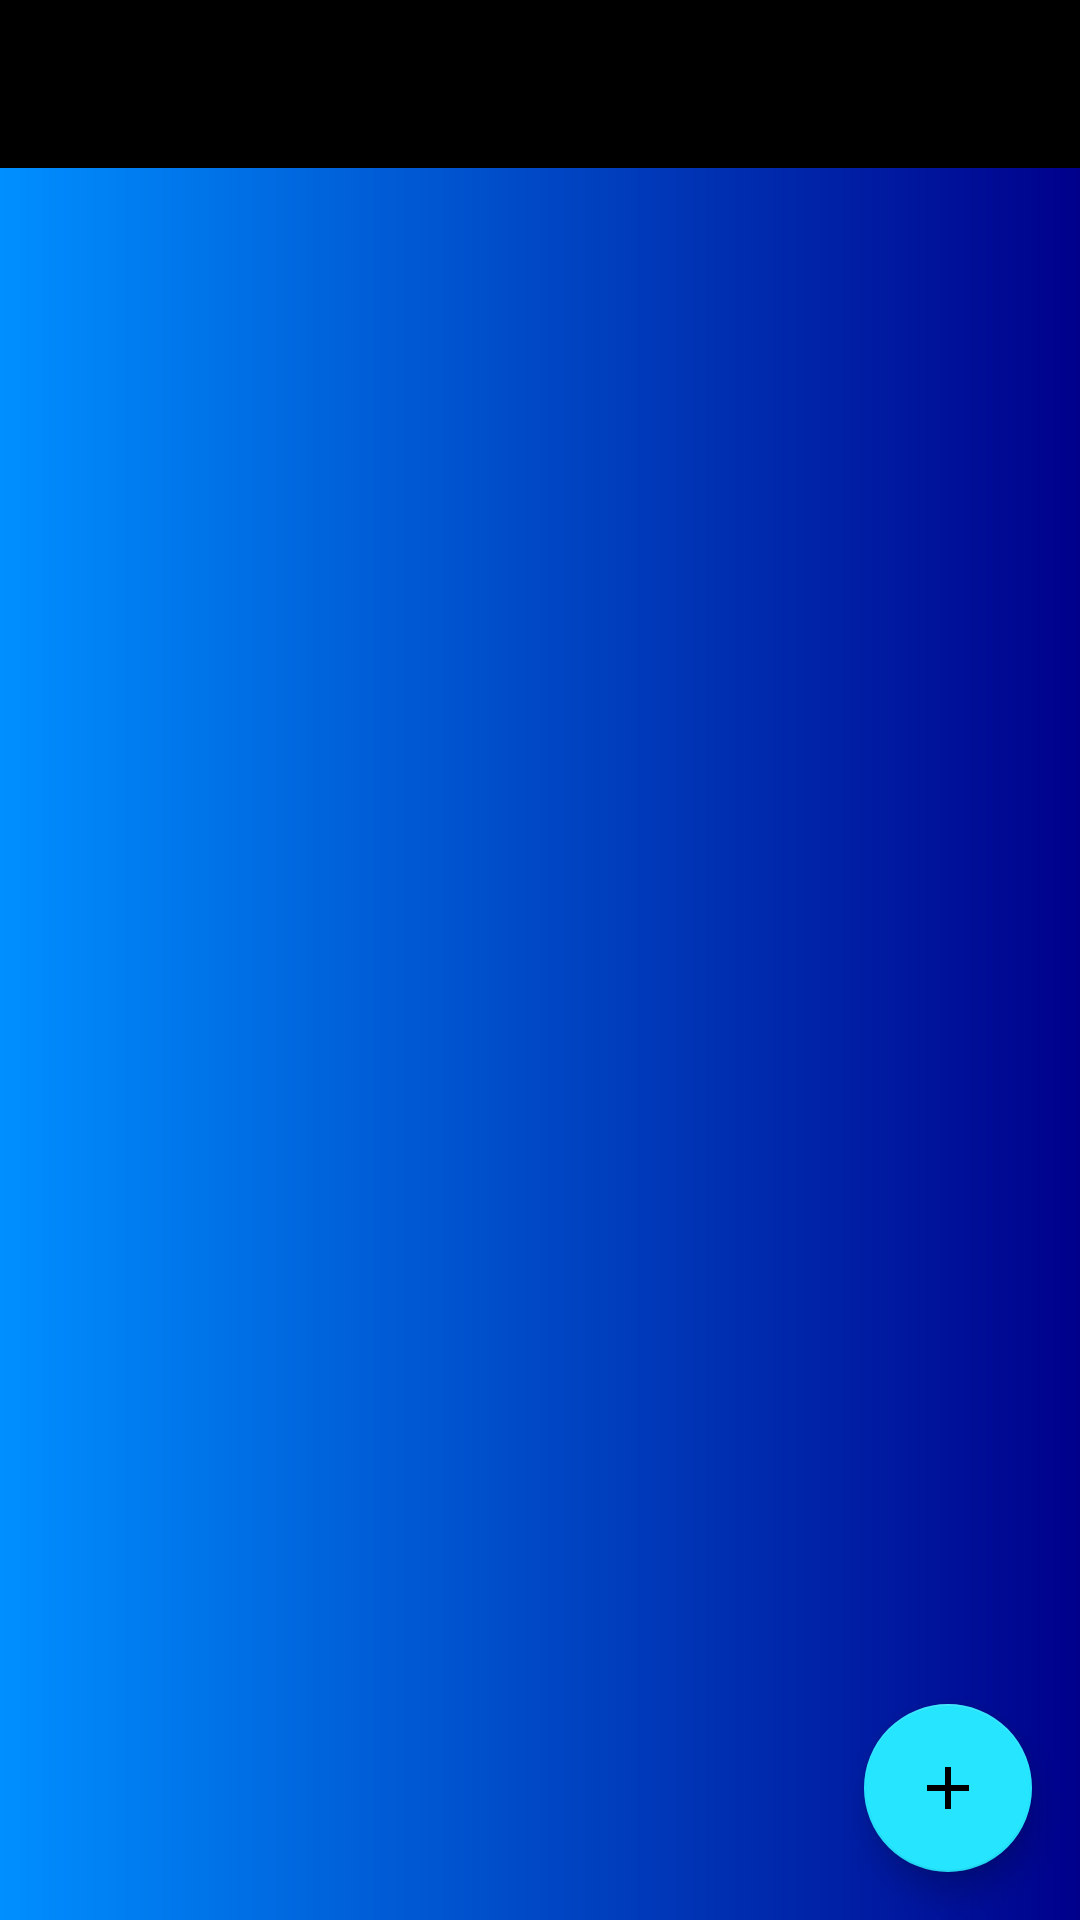

Produce the Android XML layout that renders to this screen, including the resource entries it uses.
<!-- AndroidManifest.xml: application theme Theme.ReMe -->
<!-- res/layout/activity_home.xml -->
<?xml version="1.0" encoding="utf-8"?>

<LinearLayout xmlns:android="http://schemas.android.com/apk/res/android"
    xmlns:app="http://schemas.android.com/apk/res-auto"
    xmlns:tools="http://schemas.android.com/tools"
    android:layout_width="match_parent"
    android:layout_height="match_parent"
    android:orientation="vertical"
    android:background="@drawable/background_design"
    tools:context=".HomeActivity">

    <androidx.appcompat.widget.Toolbar
        android:id="@+id/homeToolbar"
        android:layout_width="match_parent"
        android:layout_height="wrap_content"
        android:background="#000"
        android:theme="@style/ThemeOverlay.AppCompat.Dark.ActionBar"
        app:popupTheme="@style/ThemeOverlay.AppCompat.Light"
        />

    <androidx.coordinatorlayout.widget.CoordinatorLayout
        android:layout_width="match_parent"
        android:layout_height="match_parent">

        <androidx.recyclerview.widget.RecyclerView
            android:id="@+id/recyclerView"
            android:layout_width="match_parent"
            android:layout_height="match_parent"/>

        <com.google.android.material.floatingactionbutton.FloatingActionButton
            android:id="@+id/fab"
            android:layout_width="wrap_content"
            android:layout_height="wrap_content"
            android:layout_gravity="bottom|end"
            android:layout_margin="16dp"
            android:src="@drawable/ic_baseline_add_24"
            app:backgroundTint="#25E5FF"/>

    </androidx.coordinatorlayout.widget.CoordinatorLayout>

</LinearLayout>
<!-- resources referenced by this layout -->
<resources>
  <!-- drawable background_design (drawable) -->
  <?xml version="1.0" encoding="utf-8"?>
  
  <shape xmlns:android="http://schemas.android.com/apk/res/android">
  
      <gradient
          android:endColor="#00008b"
          android:startColor="#008fff"/>
  </shape>
  <!-- drawable ic_baseline_add_24 (drawable) -->
  <vector android:height="90dp" android:tint="#2576E3"
      android:viewportHeight="24" android:viewportWidth="24"
      android:width="90dp" xmlns:android="http://schemas.android.com/apk/res/android">
      <path android:fillColor="@android:color/white" android:pathData="M19,13h-6v6h-2v-6H5v-2h6V5h2v6h6v2z"/>
  </vector>
  <style name="Theme.ReMe" parent="Theme.MaterialComponents.DayNight.NoActionBar">
          
          <item name="colorPrimary">@color/purple_500</item>
          <item name="colorPrimaryVariant">@color/purple_700</item>
          <item name="colorOnPrimary">@color/white</item>
          
          <item name="colorSecondary">@color/teal_200</item>
          <item name="colorSecondaryVariant">@color/teal_700</item>
          <item name="colorOnSecondary">@color/black</item>
          
          <item name="android:statusBarColor" tools:targetApi="l">?attr/colorPrimaryVariant</item>
          
      </style>
  <color name="purple_500">#FF6200EE</color>
  <color name="purple_700">#FF3700B3</color>
  <color name="white">#FFFFFFFF</color>
  <color name="teal_200">#FF03DAC5</color>
  <color name="teal_700">#FF018786</color>
  <color name="black">#FF000000</color>
</resources>
